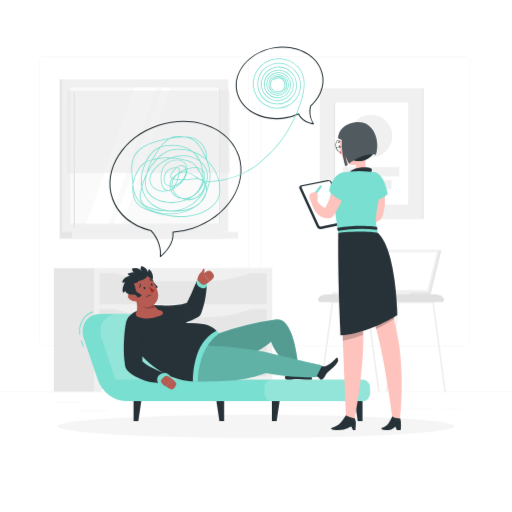
t = 0.00 s
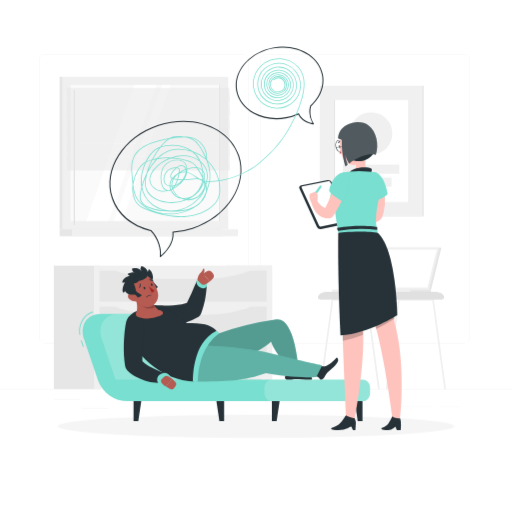
t = 0.19 s
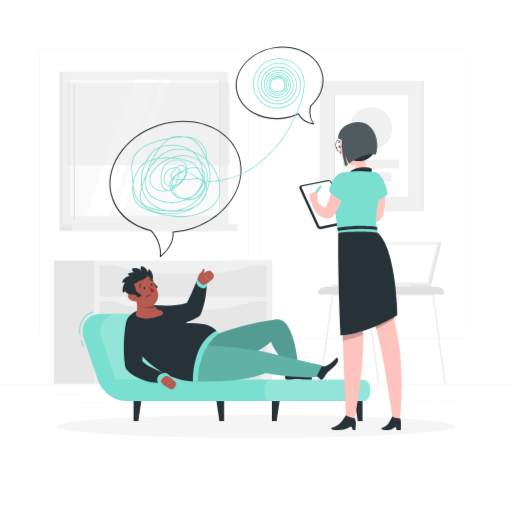
t = 0.56 s
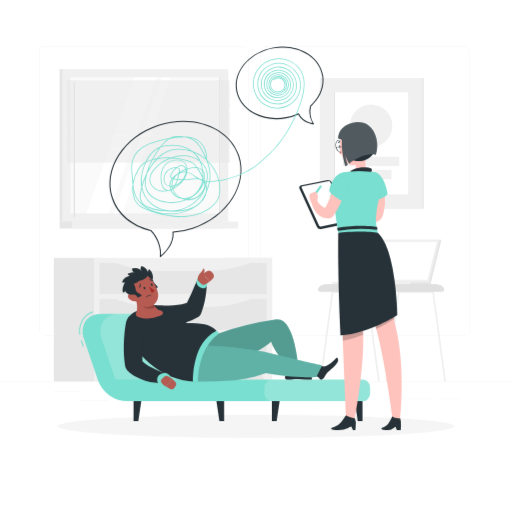
t = 0.75 s
t = 0.94 s: frame unchanged from t = 0.56 s, image omitted
t = 1.31 s: frame unchanged from t = 0.19 s, image omitted

The animated SVG that drew these frames (rendered in a browser with its animation timeline set to each time). Animation: 1 CSS @keyframes rule; one cycle of 1.50 s, repeats indefinitely.

<svg class="animated" id="freepik_stories-psychologist" xmlns="http://www.w3.org/2000/svg" viewBox="0 0 500 500" version="1.1" xmlns:xlink="http://www.w3.org/1999/xlink" xmlns:svgjs="http://svgjs.com/svgjs"><style>svg#freepik_stories-psychologist:not(.animated) .animable {opacity: 0;}svg#freepik_stories-psychologist.animated #freepik--background-complete--inject-6 {animation: 1.5s Infinite  linear floating;animation-delay: 0s;}            @keyframes floating {                0% {                    opacity: 1;                    transform: translateY(0px);                }                50% {                    transform: translateY(-10px);                }                100% {                    opacity: 1;                    transform: translateY(0px);                }            }        </style><g id="freepik--background-complete--inject-6" class="animable animator-active" style="transform-origin: 250px 228.23px;"><rect y="382.4" width="500" height="0.25" style="fill: rgb(235, 235, 235); transform-origin: 250px 382.525px;" id="elan8tdlbc4e" class="animable"></rect><rect x="52.46" y="391.92" width="26" height="0.25" style="fill: rgb(235, 235, 235); transform-origin: 65.46px 392.045px;" id="elq91af0yxsdr" class="animable"></rect><rect x="146.33" y="389.21" width="54.1" height="0.25" style="fill: rgb(235, 235, 235); transform-origin: 173.38px 389.335px;" id="elycj8hc23qki" class="animable"></rect><rect x="79.46" y="401.21" width="26.32" height="0.25" style="fill: rgb(235, 235, 235); transform-origin: 92.62px 401.335px;" id="elchskajz0o6p" class="animable"></rect><rect x="430.67" y="399.53" width="19.23" height="0.25" style="fill: rgb(235, 235, 235); transform-origin: 440.285px 399.655px;" id="elucczmq2e5m" class="animable"></rect><rect x="391.47" y="399.53" width="30.29" height="0.25" style="fill: rgb(235, 235, 235); transform-origin: 406.615px 399.655px;" id="elqhp4vyu2h4" class="animable"></rect><rect x="258.23" y="395.31" width="54.56" height="0.25" style="fill: rgb(235, 235, 235); transform-origin: 285.51px 395.435px;" id="elzfckbrajfz" class="animable"></rect><path d="M237,337.8H43.91a5.71,5.71,0,0,1-5.7-5.71V60.66A5.71,5.71,0,0,1,43.91,55H237a5.71,5.71,0,0,1,5.71,5.71V332.09A5.71,5.71,0,0,1,237,337.8ZM43.91,55.2a5.46,5.46,0,0,0-5.45,5.46V332.09a5.46,5.46,0,0,0,5.45,5.46H237a5.47,5.47,0,0,0,5.46-5.46V60.66A5.47,5.47,0,0,0,237,55.2Z" style="fill: rgb(235, 235, 235); transform-origin: 140.46px 196.4px;" id="elo99zvncxj1" class="animable"></path><path d="M453.31,337.8H260.21a5.72,5.72,0,0,1-5.71-5.71V60.66A5.72,5.72,0,0,1,260.21,55h193.1A5.71,5.71,0,0,1,459,60.66V332.09A5.71,5.71,0,0,1,453.31,337.8ZM260.21,55.2a5.47,5.47,0,0,0-5.46,5.46V332.09a5.47,5.47,0,0,0,5.46,5.46h193.1a5.47,5.47,0,0,0,5.46-5.46V60.66a5.47,5.47,0,0,0-5.46-5.46Z" style="fill: rgb(235, 235, 235); transform-origin: 356.75px 196.4px;" id="elltzn9idml8k" class="animable"></path><rect x="58.22" y="77.44" width="158.98" height="148.9" style="fill: rgb(230, 230, 230); transform-origin: 137.71px 151.89px;" id="el7fpw4w1cfh7" class="animable"></rect><rect x="60.89" y="77.44" width="162.02" height="148.9" style="fill: rgb(240, 240, 240); transform-origin: 141.9px 151.89px;" id="elfaeeacqnk1r" class="animable"></rect><rect x="58.22" y="226.34" width="158.98" height="6.78" style="fill: rgb(230, 230, 230); transform-origin: 137.71px 229.73px;" id="elhrv34wzt5nt" class="animable"></rect><rect x="70.4" y="226.34" width="162.02" height="6.78" style="fill: rgb(240, 240, 240); transform-origin: 151.41px 229.73px;" id="elt5te4ayptah" class="animable"></rect><g id="elg84plbvl4fd"><rect x="75.44" y="78.88" width="132.91" height="146.04" style="fill: rgb(250, 250, 250); transform-origin: 141.895px 151.9px; transform: rotate(90deg);" class="animable"></rect></g><polygon points="84.17 218.35 131.09 85.44 153.23 85.44 106.32 218.35 84.17 218.35" style="fill: rgb(255, 255, 255); transform-origin: 118.7px 151.895px;" id="elnn761cr0r8" class="animable"></polygon><path d="M72.58,222.06a.57.57,0,0,0,.57-.57V90.64a.57.57,0,1,0-1.14,0V221.49A.57.57,0,0,0,72.58,222.06Z" style="fill: rgb(224, 224, 224); transform-origin: 72.58px 156.064px;" id="els9ntcxbkywo" class="animable"></path><polygon points="111.08 218.35 157.99 85.44 166.63 85.44 119.71 218.35 111.08 218.35" style="fill: rgb(255, 255, 255); transform-origin: 138.855px 151.895px;" id="elnct16pgxvw" class="animable"></polygon><g id="eli9sa39cohdn"><rect x="147.95" y="151.39" width="132.91" height="1.02" style="fill: rgb(230, 230, 230); transform-origin: 214.405px 151.9px; transform: rotate(90deg);" class="animable"></rect></g><g id="el1izeltn9zi5"><polygon points="224.8 101.77 65.82 101.77 65.08 88.54 224.06 88.54 224.8 101.77" style="fill: rgb(230, 230, 230); opacity: 0.5; transform-origin: 144.94px 95.155px;" class="animable"></polygon></g><g id="elfhew5zr9ten"><polygon points="224.8 115.19 65.82 115.19 65.08 101.97 224.06 101.97 224.8 115.19" style="fill: rgb(230, 230, 230); opacity: 0.5; transform-origin: 144.94px 108.58px;" class="animable"></polygon></g><g id="ela7iffqow3cb"><polygon points="224.8 128.61 65.82 128.61 65.08 115.39 224.06 115.39 224.8 128.61" style="fill: rgb(230, 230, 230); opacity: 0.5; transform-origin: 144.94px 122px;" class="animable"></polygon></g><g id="elqy2doxvz1c"><polygon points="224.8 142.03 65.82 142.03 65.08 128.81 224.06 128.81 224.8 142.03" style="fill: rgb(230, 230, 230); opacity: 0.5; transform-origin: 144.94px 135.42px;" class="animable"></polygon></g><g id="el5zqgpw6yp82"><polygon points="224.8 155.46 65.82 155.46 65.08 142.24 224.06 142.24 224.8 155.46" style="fill: rgb(230, 230, 230); opacity: 0.5; transform-origin: 144.94px 148.85px;" class="animable"></polygon></g><g id="elt12j2w3lvw"><polygon points="224.8 168.88 65.82 168.88 65.08 155.66 224.06 155.66 224.8 168.88" style="fill: rgb(230, 230, 230); opacity: 0.5; transform-origin: 144.94px 162.27px;" class="animable"></polygon></g><rect x="220.47" y="261.83" width="45.28" height="120.57" style="fill: rgb(230, 230, 230); transform-origin: 243.11px 322.115px;" id="ele7g1anfgkgs" class="animable"></rect><polygon points="258.88 382.4 265.75 382.4 265.75 365.98 251.69 365.98 258.88 382.4" style="fill: rgb(240, 240, 240); transform-origin: 258.72px 374.19px;" id="eldh8mh9l1ke" class="animable"></polygon><rect x="52.58" y="261.83" width="45.28" height="120.57" style="fill: rgb(230, 230, 230); transform-origin: 75.22px 322.115px;" id="elsh7mywi37u" class="animable"></rect><rect x="91.87" y="261.83" width="173.88" height="110.49" style="fill: rgb(240, 240, 240); transform-origin: 178.81px 317.075px;" id="elzyax7bu2xo" class="animable"></rect><rect x="97.2" y="266.73" width="163.23" height="30.3" style="fill: rgb(230, 230, 230); transform-origin: 178.815px 281.88px;" id="elglodhs93brs" class="animable"></rect><path d="M200.41,274.66H157.22c-18.76,0-36.69-3.74-49.59-10.34H250C237.1,270.92,219.17,274.66,200.41,274.66Z" style="fill: rgb(240, 240, 240); transform-origin: 178.815px 269.49px;" id="elkxt738fr5vp" class="animable"></path><polygon points="98.74 382.4 91.87 382.4 91.87 365.98 105.93 365.98 98.74 382.4" style="fill: rgb(240, 240, 240); transform-origin: 98.9px 374.19px;" id="el6ojyl369e0q" class="animable"></polygon><rect x="97.2" y="301.92" width="163.23" height="30.3" style="fill: rgb(230, 230, 230); transform-origin: 178.815px 317.07px;" id="eluocgbvfg4r" class="animable"></rect><path d="M200.41,309.86H157.22c-18.76,0-36.69-3.74-49.59-10.34H250C237.1,306.12,219.17,309.86,200.41,309.86Z" style="fill: rgb(240, 240, 240); transform-origin: 178.815px 304.69px;" id="elxo39ro2wak7" class="animable"></path><rect x="97.2" y="337.12" width="163.23" height="30.3" style="fill: rgb(230, 230, 230); transform-origin: 178.815px 352.27px;" id="elz8dedlv10a" class="animable"></rect><path d="M200.41,345.06H157.22c-18.76,0-36.69-3.74-49.59-10.34H250C237.1,341.32,219.17,345.06,200.41,345.06Z" style="fill: rgb(240, 240, 240); transform-origin: 178.815px 339.89px;" id="elu4qj568pzt" class="animable"></path><g id="el72njgig6aik"><rect x="318.49" y="86.2" width="95.3" height="127.47" style="fill: rgb(230, 230, 230); transform-origin: 366.14px 149.935px; transform: rotate(180deg);" class="animable"></rect></g><g id="el6v07tl98g3u"><rect x="312.29" y="86.2" width="100.17" height="127.47" style="fill: rgb(240, 240, 240); transform-origin: 362.375px 149.935px; transform: rotate(180deg);" class="animable"></rect></g><g id="el1dcqr14oii"><rect x="312.51" y="113.72" width="99.74" height="72.44" style="fill: rgb(255, 255, 255); transform-origin: 362.38px 149.94px; transform: rotate(90deg);" class="animable"></rect></g><g id="elkcrbmkwtmx"><rect x="334.86" y="163.18" width="55.04" height="8.83" style="fill: rgb(240, 240, 240); transform-origin: 362.38px 167.595px; transform: rotate(180deg);" class="animable"></rect></g><g id="elcah9cgf4cn"><rect x="342.4" y="175.89" width="39.96" height="8.83" style="fill: rgb(240, 240, 240); transform-origin: 362.38px 180.305px; transform: rotate(180deg);" class="animable"></rect></g><circle cx="362.38" cy="132.79" r="20.74" style="fill: rgb(240, 240, 240); transform-origin: 362.38px 132.79px;" id="elklo7e1r53u" class="animable"></circle><g id="elx4pq9emanoa"><rect x="276.83" y="149.4" width="99.74" height="1.09" style="fill: rgb(230, 230, 230); transform-origin: 326.7px 149.945px; transform: rotate(90deg);" class="animable"></rect></g><path d="M359,294.9a.88.88,0,0,0-.87-.7H324.75a.87.87,0,0,0-.86.7L312,382.4h1.8L325.47,296h32l11.64,86.44h1.8Z" style="fill: rgb(240, 240, 240); transform-origin: 341.455px 338.32px;" id="el0yc9p321epsl" class="animable"></path><path d="M423.75,294.9a.88.88,0,0,0-.87-.7H389.46a.87.87,0,0,0-.86.7l-11.86,87.5h1.8L390.18,296h32L433.8,382.4h1.8Z" style="fill: rgb(240, 240, 240); transform-origin: 406.17px 338.3px;" id="elis6fgyt7uq8" class="animable"></path><path d="M424.7,287.52H319.58c-5,0-9.09,2.42-9.09,5.4v.19c0,1.08,1.48,2,3.31,2H430.48c1.83,0,3.31-.88,3.31-2v-.19C433.79,289.94,429.72,287.52,424.7,287.52Z" style="fill: rgb(224, 224, 224); transform-origin: 372.14px 291.315px;" id="elwi0uqgunhab" class="animable"></path><polygon points="431.13 244.21 361.63 244.21 351.56 285.25 421.06 285.25 431.13 244.21" style="fill: rgb(230, 230, 230); transform-origin: 391.345px 264.73px;" id="eljlp249vwmc" class="animable"></polygon><polygon points="421.06 285.25 420.78 287.52 351.27 287.52 351.55 285.25 421.06 285.25" style="fill: rgb(230, 230, 230); transform-origin: 386.165px 286.385px;" id="elobrjoiwajd9" class="animable"></polygon><polygon points="429 244.21 359.49 244.21 349.42 285.25 418.92 285.25 429 244.21" style="fill: rgb(240, 240, 240); transform-origin: 389.21px 264.73px;" id="elvlum6mjfnd9" class="animable"></polygon><polygon points="417.45 283.37 426.61 246.08 360.96 246.08 351.81 283.37 417.45 283.37" style="fill: rgb(255, 255, 255); transform-origin: 389.21px 264.725px;" id="eld9t01b3hmpf" class="animable"></polygon><polygon points="400.81 285.25 400.53 287.52 323.99 287.52 324.27 285.25 400.81 285.25" style="fill: rgb(240, 240, 240); transform-origin: 362.4px 286.385px;" id="elcbp7y9il4k4" class="animable"></polygon></g><g id="freepik--Shadow--inject-6" class="animable" style="transform-origin: 250px 416.24px;"><ellipse id="freepik--path--inject-6" cx="250" cy="416.24" rx="193.89" ry="11.32" style="fill: rgb(245, 245, 245); transform-origin: 250px 416.24px;" class="animable"></ellipse></g><g id="freepik--character-1--inject-6" class="animable" style="transform-origin: 219.259px 335.56px;"><g id="elgf46urmtcv4"><rect x="79.81" y="332.16" width="1" height="6.54" style="fill: rgb(121, 223, 208); transform-origin: 80.31px 335.43px; transform: rotate(-18.68deg);" class="animable"></rect></g><path d="M77.49,327.08a21.88,21.88,0,0,1,3.44-15.93,19.43,19.43,0,0,1,9.59-7l.32.94a18.23,18.23,0,0,0-9.09,6.66,20.83,20.83,0,0,0-3.27,15.21Z" style="fill: rgb(121, 223, 208); transform-origin: 84.0093px 315.615px;" id="eldpj0ng86ezq" class="animable"></path><path d="M354,370.65H198.55l-13.29-39.28c-4.67-13.83-19.67-25-33.5-25H98.67c-13.82,0-21.24,11.21-16.57,25l13.31,39.34a31,31,0,0,0,29.38,21.09H354a7.34,7.34,0,0,0,7.34-7.34V378A7.34,7.34,0,0,0,354,370.65Z" style="fill: rgb(121, 223, 208); transform-origin: 221.021px 349.085px;" id="elsgxm5dwhjrr" class="animable"></path><g id="ela5xp2ra5rsf"><path d="M185.26,331.37c-4.67-13.83-19.67-25-33.5-25H116c-13.83,0-21.24,11.21-16.57,25l13.3,39.34,85.81-.06Z" style="fill: rgb(255, 255, 255); opacity: 0.2; transform-origin: 148.286px 338.54px;" class="animable"></path></g><g id="el3pxdompy5zo"><rect x="258.15" y="370.65" width="103.16" height="21.15" rx="7.34" style="fill: rgb(255, 255, 255); opacity: 0.2; transform-origin: 309.73px 381.225px; transform: rotate(180deg);" class="animable"></rect></g><polygon points="270.13 411.22 265.49 411.22 265.49 391.8 273.04 391.8 270.13 411.22" style="fill: rgb(38, 50, 56); transform-origin: 269.265px 401.51px;" id="el788d2c90pdg" class="animable"></polygon><polygon points="349.34 411.22 353.98 411.22 353.98 391.8 346.42 391.8 349.34 411.22" style="fill: rgb(38, 50, 56); transform-origin: 350.2px 401.51px;" id="eln3e6kyv4cba" class="animable"></polygon><polygon points="135.03 411.22 130.39 411.22 130.39 391.8 137.94 391.8 135.03 411.22" style="fill: rgb(38, 50, 56); transform-origin: 134.165px 401.51px;" id="elcx1n4op5ji" class="animable"></polygon><polygon points="214.23 411.22 218.87 411.22 218.87 391.8 211.32 391.8 214.23 411.22" style="fill: rgb(38, 50, 56); transform-origin: 215.095px 401.51px;" id="elemrmpjsurno" class="animable"></polygon><path d="M148.32,271.94c.82,3.27,4.47,6.56,5.54,7.88s-4.26,2.83-4.26,2.83l-5.35-5.79Z" style="fill: rgb(38, 50, 56); transform-origin: 149.126px 277.295px;" id="elmq1lo8eq7ct" class="animable"></path><path d="M151.88,298l2,.12,2.18.1c1.47,0,2.94.11,4.41.12,2.94,0,5.86,0,8.7-.19,1.42-.09,2.83-.21,4.2-.38s2.73-.34,4-.6a31.63,31.63,0,0,0,6.92-2.06l-3.5,3.78c1.05-1.91,2.13-3.91,3.13-6s2-4.27,3-6.48,1.92-4.45,2.89-6.71,1.92-4.58,2.91-6.76l.09-.2a4.78,4.78,0,0,1,9.13,1.91c0,2.75-.12,5.31-.34,7.95s-.6,5.22-1,7.83-1,5.23-1.71,7.85a72.17,72.17,0,0,1-2.59,7.91,7,7,0,0,1-2.82,3.37l-.68.41a42.84,42.84,0,0,1-11,4.74,66.27,66.27,0,0,1-10.79,2.11,89.42,89.42,0,0,1-10.54.61c-1.74,0-3.48,0-5.22-.14-.87,0-1.75-.1-2.62-.18l-1.33-.13-1.45-.17A9.45,9.45,0,0,1,151.36,298Z" style="fill: rgb(38, 50, 56); transform-origin: 171.811px 293.685px;" id="elsw6uogq5skh" class="animable"></path><path d="M198.55,270.11c-5.13-1.15-6.11,1.95-6.61,4.39s1.29,5.85,5.35,6.79,4.74-1.86,4.93-3.33S204.48,271.44,198.55,270.11Z" style="fill: rgb(121, 223, 208); transform-origin: 197.29px 275.671px;" id="elc2gkb2eifcb" class="animable"></path><path d="M201,277.36l3.76-2.34-6.58-7.88s-6.29,3.31-4.91,6.85l2.88,2.84A3.94,3.94,0,0,0,201,277.36Z" style="fill: rgb(181, 91, 82); transform-origin: 198.916px 272.55px;" id="elz4zmjpeycrm" class="animable"></path><path d="M193.25,273.82c-1.16-6,4.33-7.72,4.82-10.76a.74.74,0,0,1,1.46-.12,4.73,4.73,0,0,1-.42,3.49c-.72.84,3.07,5.35-.33,7.36A16.69,16.69,0,0,0,193.25,273.82Z" style="fill: rgb(181, 91, 82); transform-origin: 196.654px 268.092px;" id="elsiui1vlj06n" class="animable"></path><path d="M208,267.2l-1.05-1.38a3.8,3.8,0,0,0-5-.95l-3.76,2.27,6.58,7.88,2.86-2.83A3.8,3.8,0,0,0,208,267.2Z" style="fill: rgb(181, 91, 82); transform-origin: 203.476px 269.669px;" id="elimfu572zmha" class="animable"></path><path d="M311.46,369c-1.2-2-3.61-1.48-6.34-2,0,0,4.53-11.7,7-10.26,5.06,3,11-1.36,16.33-7.39.74-.84,2.64,1.76,1.34,4-3.25,5.64-7.92,8-10.35,10.79-2.08,2.37-2.09,4.22-4.07,5.81C313.72,371.25,312.65,371,311.46,369Z" style="fill: rgb(38, 50, 56); transform-origin: 317.677px 359.971px;" id="el9imrugfs9tg" class="animable"></path><path d="M278.46,367.29c.59-2.26,1.18-5.43-.34-7.76,0,0,11.5-5,12.22-2.25,1.46,5.67,2.84,8.29,12.57,10,1.1.2,3.12,3.44.52,3.44-7.52,0-12.22-.81-15.89-.59-3.15.18-4.46.84-7,.55C278.47,370.48,277.86,369.57,278.46,367.29Z" style="fill: rgb(38, 50, 56); transform-origin: 291.41px 363.603px;" id="eldt4vlubedxv" class="animable"></path><path d="M155.56,300.25c-8.88-.73-20.43,1.23-27.13,6.35a13.65,13.65,0,0,0-5.18,14.1c5.34,21.86,33.2,51.86,67.33,51.86l22.89-42.7s2.53-15.95-31-14.26C172.87,305.73,164.38,301,155.56,300.25Z" style="fill: rgb(38, 50, 56); transform-origin: 168.201px 336.331px;" id="el15l90y1njn6" class="animable"></path><path d="M210.24,326.71a296,296,0,0,1,59.59-14.79c18.26-2.5,21.58,48,21.58,48l-13.29,2.18c-2.45-14.06-10.1-17.87-13.49-28.49-14.26,13.28-45.83,24.75-69.48,15.12,3.62-9.43,4.95-10.92,8.6-16.56C206.84,327.44,210.24,326.71,210.24,326.71Z" style="fill: rgb(121, 223, 208); transform-origin: 243.28px 336.965px;" id="elcmhqsa506f7" class="animable"></path><g id="elnluu92johvo"><path d="M210.24,326.71a296,296,0,0,1,59.59-14.79c18.26-2.5,21.58,48,21.58,48l-13.29,2.18c-2.45-14.06-10.1-17.87-13.49-28.49-14.26,13.28-45.83,24.75-69.48,15.12,3.62-9.43,4.95-10.92,8.6-16.56C206.84,327.44,210.24,326.71,210.24,326.71Z" style="opacity: 0.3; transform-origin: 243.28px 336.965px;" class="animable"></path></g><path d="M200.35,337.5s36.77.54,69.17,8.69c15.53,3.9,45,10.52,45,10.52l-5.71,11.52s-18.76,1.39-49.21-3.93c-20.54,7.56-38.88,8.26-69,8.26C190.39,353.63,200.35,337.5,200.35,337.5Z" style="fill: rgb(121, 223, 208); transform-origin: 252.558px 355.03px;" id="elny0opbxsee" class="animable"></path><g id="elxv89s3qokyj"><path d="M200.35,337.5s36.77.54,69.17,8.69c15.53,3.9,45,10.52,45,10.52l-5.71,11.52s-18.76,1.39-49.21-3.93c-20.54,7.56-38.88,8.26-69,8.26C190.39,353.63,200.35,337.5,200.35,337.5Z" style="opacity: 0.2; transform-origin: 252.558px 355.03px;" class="animable"></path></g><path d="M141.4,319.59l-.94,8.93c-.32,3-.57,6-.83,9-.11,1.49-.23,3-.3,4.47s-.17,3-.24,4.43c-.08,2.92-.13,5.8,0,8.54L137,350.3a24.49,24.49,0,0,0,4.37,4.4c.89.67,1.83,1.36,2.82,2s2.06,1.26,3.15,1.86a68.07,68.07,0,0,0,6.93,3.26c1.21.49,2.43,1,3.68,1.42.62.23,1.24.46,1.87.66l1.77.62.53.19a4.71,4.71,0,0,1-1.32,9.15c-.93.05-1.63.09-2.44.1s-1.55,0-2.32,0c-1.55-.06-3.09-.16-4.64-.33a57.62,57.62,0,0,1-9.28-1.82,47.14,47.14,0,0,1-9.21-3.72,43.58,43.58,0,0,1-4.47-2.8,35.47,35.47,0,0,1-4.19-3.63,6.89,6.89,0,0,1-2-3.84l-.14-.85A93.8,93.8,0,0,1,121,346.63c-.18-3.38-.2-6.72-.13-10s.28-6.59.55-9.86c.15-1.63.3-3.26.51-4.89s.42-3.21.7-5a9.46,9.46,0,0,1,18.75,2.49Z" style="fill: rgb(38, 50, 56); transform-origin: 143.054px 341.427px;" id="elmlc82rtzse" class="animable"></path><path d="M165.16,373.52c4.06-3.14,1.34-6.55-.66-8.06a7.23,7.23,0,0,0-9.46,1.08c-2.37,2.41-1.67,6.87-.37,7.59S159.73,377.71,165.16,373.52Z" style="fill: rgb(121, 223, 208); transform-origin: 160.369px 369.964px;" id="elfmaldcvyp3t" class="animable"></path><path d="M164.77,367.74l3.44,2.17-6.28,7.43s-6-3.18-4.62-6.52l2.64-2.57A3.9,3.9,0,0,1,164.77,367.74Z" style="fill: rgb(181, 91, 82); transform-origin: 162.657px 372.237px;" id="el2lef3kxxfyl" class="animable"></path><path d="M171.2,377.34l-1,1.3a3.59,3.59,0,0,1-4.73.87l-3.54-2.17,6.28-7.43,2.69,2.7A3.59,3.59,0,0,1,171.2,377.34Z" style="fill: rgb(181, 91, 82); transform-origin: 166.939px 374.977px;" id="el8sgou4ljv4" class="animable"></path><path d="M130,285.12c2.41,5.21,5.58,14.45,3,20.1a3.27,3.27,0,0,0,1.5,4.27c2.57,1.28,7.23,2.33,15.28.81,9.85-1.86,10.16-4.31,8.88-5.95a5.71,5.71,0,0,0-4.09-1.85c-3.24-2.57-6.8-8.05-5.21-11.95Z" style="fill: rgb(181, 91, 82); transform-origin: 144.599px 298.086px;" id="eli55uok3acwn" class="animable"></path><g id="elbaq33wc04rj"><path d="M149.28,290.71l-10.91,6c-.51.83,2,4.2,6.3,4.69a12.76,12.76,0,0,0,7.32-1.48C149.82,297.18,148.22,293.56,149.28,290.71Z" style="opacity: 0.2; transform-origin: 145.147px 296.085px;" class="animable"></path></g><path d="M149.38,270.47c-.33-5.66-4.06-7.72-4.06-7.72a7.81,7.81,0,0,0-.93,5.91l-8.55,6.85C139.53,278.76,149.71,276.13,149.38,270.47Z" style="fill: rgb(38, 50, 56); transform-origin: 142.614px 269.837px;" id="el9z3pmo5zrow" class="animable"></path><path d="M127.59,285c4.1,7.5,6.12,12.09,11.87,14.22,8.66,3.2,16.53-4.8,14.75-13.37-1.6-7.71-8-18.67-17-18.19A11.64,11.64,0,0,0,127.59,285Z" style="fill: rgb(181, 91, 82); transform-origin: 140.278px 283.793px;" id="elfo1udus6khr" class="animable"></path><path d="M140.31,281.64c.29.63.87,1,1.28.79s.5-.86.21-1.49-.87-1-1.28-.78S140,281,140.31,281.64Z" style="fill: rgb(38, 50, 56); transform-origin: 141.051px 281.293px;" id="el366qcy3jbri" class="animable"></path><path d="M147.41,278.31c.29.63.87,1,1.28.79s.5-.86.21-1.49-.87-1-1.28-.79S147.11,277.68,147.41,278.31Z" style="fill: rgb(38, 50, 56); transform-origin: 148.153px 277.96px;" id="el7i7d0x33ds" class="animable"></path><path d="M145.3,279.68a24.9,24.9,0,0,0,5.52,4c-.62,1.56-2.73,2-2.73,2Z" style="fill: rgb(160, 39, 36); transform-origin: 148.06px 282.68px;" id="elz2qocsgm8c9" class="animable"></path><path d="M143.94,289a6.53,6.53,0,0,0-1.18,1,.21.21,0,0,0,.3.28,5.49,5.49,0,0,1,4.64-1.79.2.2,0,0,0,.23-.16.21.21,0,0,0-.16-.24A5.6,5.6,0,0,0,143.94,289Z" style="fill: rgb(38, 50, 56); transform-origin: 145.332px 289.181px;" id="elo6r09wzzx5h" class="animable"></path><path d="M136.53,277a.39.39,0,0,0-.13.42,3.25,3.25,0,0,1-.46,2.91.42.42,0,0,0,.05.58.41.41,0,0,0,.57-.05,4,4,0,0,0,.62-3.67.4.4,0,0,0-.5-.27A.28.28,0,0,0,136.53,277Z" style="fill: rgb(38, 50, 56); transform-origin: 136.613px 278.953px;" id="el2d300tzx30q" class="animable"></path><path d="M146.08,272.37a.37.37,0,0,0-.24.12.41.41,0,0,0,0,.58,4,4,0,0,0,3.56,1.09.4.4,0,0,0,.3-.49.41.41,0,0,0-.49-.3,3.22,3.22,0,0,1-2.81-.9A.4.4,0,0,0,146.08,272.37Z" style="fill: rgb(38, 50, 56); transform-origin: 147.716px 273.298px;" id="el7bxji4h60j3" class="animable"></path><path d="M132.53,282.93c.85,3.26,4.51,3.8,5.59,5.11s-4.23,2.87-4.23,2.87l-3.39-2.75Z" style="fill: rgb(38, 50, 56); transform-origin: 134.382px 286.92px;" id="elcvqr5zcdk7u" class="animable"></path><path d="M126.55,292.42a8.47,8.47,0,0,0,5.86,1.85c2.75-.24,3-2.9,1.27-5-1.54-1.87-4.83-4-7.13-2.73S124.5,290.76,126.55,292.42Z" style="fill: rgb(181, 91, 82); transform-origin: 129.846px 290.222px;" id="ell91pop4i4w" class="animable"></path><path d="M131.81,287.59c2.1-2.4-.24-9.28-1.29-10.72,1.22-1,5.94-6.24,3.35-9.44s-9.24,0-9.24,0a3.15,3.15,0,0,0,2.15,1.75c-2.93.88-7,3-7.49,6.75,2.76,0,2.85-.44,2.85-.44s-3.86,6.59-2,10.13a1.79,1.79,0,0,0,1.8-1.85S123.29,288.81,131.81,287.59Z" style="fill: rgb(38, 50, 56); transform-origin: 126.962px 276.894px;" id="elju18rxfevyg" class="animable"></path><path d="M137.9,264.46c-3.81-4.21-9-2.11-9-2.11a4.38,4.38,0,0,0,2.58,4.16l-1,10.36C135.42,277.09,141.71,268.66,137.9,264.46Z" style="fill: rgb(38, 50, 56); transform-origin: 133.984px 269.35px;" id="elzk6v2klhk7e" class="animable"></path><path d="M144.56,266.37c-1.06-5.57-6.57-6.47-6.57-6.47a4.37,4.37,0,0,0,0,4.89l-6.25,8.32C135.85,275.86,145.62,271.94,144.56,266.37Z" style="fill: rgb(38, 50, 56); transform-origin: 138.19px 266.955px;" id="eltdfjsy518wj" class="animable"></path><path d="M193.33,372.56c-2,1-4.91,0-4.91,0s-1.56-37.77,22.9-49.55c1.53,0,2.53,2.39,2.53,2.39a47.46,47.46,0,0,0-16,21.71C192.67,361.56,193.33,372.56,193.33,372.56Z" style="fill: rgb(121, 223, 208); transform-origin: 201.125px 348.007px;" id="elhm0r12kdyz9" class="animable"></path></g><g id="freepik--character-2--inject-6" class="animable" style="transform-origin: 342.217px 269.658px;"><path d="M357.83,148.65c-1.11,5.67-2.22,16.07,1.75,19.85a42.1,42.1,0,0,0-19.46,10.75c-4-7.4,1.83-10.75,1.83-10.75,6.32-1.51,6.16-6.2,5.06-10.61Z" style="fill: rgb(255, 195, 189); transform-origin: 349.149px 163.95px;" id="elthnmclqum8n" class="animable"></path><path d="M341.89,173.62c1.3-5.25-2.6-6.06,3.84-8.56,5-2,14.62-2.06,16.9-.35,1.27,1-.4,4.18-.4,4.18Z" style="fill: rgb(38, 50, 56); transform-origin: 352.495px 168.555px;" id="ellm9d8vmfuud" class="animable"></path><path d="M371.63,173.4c.21.5.32.78.47,1.15l.4,1c.26.69.47,1.38.69,2.06.43,1.38.81,2.76,1.15,4.14a59,59,0,0,1,1.42,8.47,51.06,51.06,0,0,1-1.21,17.41c-.19.71-.37,1.43-.61,2.14l-.16.53-.09.27-.14.42a8.48,8.48,0,0,1-1.13,2.16,10.07,10.07,0,0,1-2.81,2.62,14.87,14.87,0,0,1-2.62,1.31,31.31,31.31,0,0,1-9,1.75,73.85,73.85,0,0,1-16.4-.93,2.93,2.93,0,0,1,.15-5.8h.11a145.41,145.41,0,0,0,14.9-2.23,34.61,34.61,0,0,0,3.38-.9,15.66,15.66,0,0,0,2.8-1.12c.74-.37,1.17-.93.82-.64a1.48,1.48,0,0,0-.25.42l0,.06,0-.11.05-.2.09-.42c.14-.54.23-1.1.34-1.66a45.73,45.73,0,0,0,.15-13.78,64.05,64.05,0,0,0-1.3-7c-.28-1.15-.6-2.3-.94-3.42l-.54-1.66-.28-.8-.24-.67-.11-.29a5.87,5.87,0,0,1,10.9-4.35Z" style="fill: rgb(255, 195, 189); transform-origin: 357.587px 194.359px;" id="elfkjvlsf18nn" class="animable"></path><path d="M343.25,218l-8.86-1,3.2-7.8a51.32,51.32,0,0,1,7.6,4.22Z" style="fill: rgb(255, 195, 189); transform-origin: 339.79px 213.6px;" id="elxypzw50stcn" class="animable"></path><path d="M331,212.86l1.94-3.21a1.92,1.92,0,0,1,2-.9l2.7.49-3.2,7.8-2.71-1.53A1.92,1.92,0,0,1,331,212.86Z" style="fill: rgb(255, 195, 189); transform-origin: 334.189px 212.879px;" id="elc3d9qytpuee" class="animable"></path><path d="M368.9,169.4c4.38,3,7.52,8.91,9.62,19.82-2,3.92-15.88,8.13-15.88,8.13S353.61,161,368.9,169.4Z" style="fill: rgb(121, 223, 208); transform-origin: 369.256px 182.745px;" id="eldj72av8w85" class="animable"></path><path d="M339.23,218.38l-25.82,5.21a3.79,3.79,0,0,1-4-2.08l-17-37.26a2.17,2.17,0,0,1,1.57-3.19l25.82-5.21a3.79,3.79,0,0,1,4,2.08l17,37.26A2.17,2.17,0,0,1,339.23,218.38Z" style="fill: rgb(38, 50, 56); transform-origin: 316.605px 199.72px;" id="el579yczolvnd" class="animable"></path><path d="M313,221.17a1.4,1.4,0,0,1-1.47-.77l-17-37.26a.79.79,0,0,1,.57-1.17l25.82-5.21a1.39,1.39,0,0,1,1.46.76l17,37.26a.8.8,0,0,1-.57,1.18Z" style="fill: rgb(255, 255, 255); transform-origin: 316.955px 198.965px;" id="elegy7iipmbe" class="animable"></path><path d="M306.72,192.05a1.08,1.08,0,0,1-.87-1.69l6.35-9a1.07,1.07,0,0,1,1.74,1.24l-6.34,9A1.09,1.09,0,0,1,306.72,192.05Z" style="fill: rgb(121, 223, 208); transform-origin: 309.883px 186.504px;" id="elzf58gm69ei8" class="animable"></path><path d="M324.75,181.87c.16,3.82-5.86,12.65,1.58,17.77.87,7.71,2,15.3,4,28h38.83c-4.14-14-1.25-23.41,3.89-48a9.82,9.82,0,0,0-8.62-11.77c-1.55-.16-3.19-.29-4.87-.37a124.84,124.84,0,0,0-17.63,0c-1.91.18-3.88.42-5.76.68A13.32,13.32,0,0,0,324.75,181.87Z" style="fill: rgb(121, 223, 208); transform-origin: 347.929px 197.414px;" id="el0hus0tpn2gsv" class="animable"></path><path d="M329.3,222.4a4.49,4.49,0,0,0,.7,3,132.19,132.19,0,0,1,38.35-1,4.61,4.61,0,0,0-.19-2.8S351.74,218.84,329.3,222.4Z" style="fill: rgb(38, 50, 56); transform-origin: 348.876px 222.99px;" id="el2rmi0bjsriy" class="animable"></path><path d="M309.43,199.45l1-8.18-8.08,2.43a52.68,52.68,0,0,0,3.47,8Z" style="fill: rgb(255, 195, 189); transform-origin: 306.39px 196.485px;" id="elmuagi61vrn" class="animable"></path><path d="M306.61,187.48l-3.39,1.61a1.9,1.9,0,0,0-1.08,1.87l.21,2.74,8.08-2.43-1.26-2.85A1.91,1.91,0,0,0,306.61,187.48Z" style="fill: rgb(255, 195, 189); transform-origin: 306.282px 190.498px;" id="elxrxzfj325m" class="animable"></path><path d="M339.29,179.82c-.39,1.51-.76,2.8-1.19,4.16s-.87,2.67-1.33,4c-.95,2.63-2,5.24-3.12,7.81s-2.37,5.12-3.71,7.62-2.83,4.94-4.41,7.34l-.2.31a4.85,4.85,0,0,1-3.58,2.16,14.77,14.77,0,0,1-6.83-1,15.48,15.48,0,0,1-5.26-3.64,19.92,19.92,0,0,1-3.23-4.64,24,24,0,0,1-1.06-2.46,22.6,22.6,0,0,1-.75-2.64,2.91,2.91,0,0,1,5-2.56l.39.45c.35.4.82,1,1.25,1.49s.89,1,1.35,1.45a15,15,0,0,0,2.81,2.23,6.75,6.75,0,0,0,2.61,1,5.6,5.6,0,0,0,2.23-.17l-3.78,2.46c1.2-2.21,2.34-4.46,3.4-6.79s2.07-4.68,3-7.08,1.84-4.82,2.68-7.26l1.22-3.67c.39-1.2.8-2.49,1.13-3.58l0-.13a5.87,5.87,0,0,1,11.31,3.15Z" style="fill: rgb(255, 195, 189); transform-origin: 321.996px 192.833px;" id="el4ble3h85x91" class="animable"></path><path d="M332.92,169c-4.82,2.24-9.59,6.68-11.53,17.18,1.28,4.19,14.36,11.16,14.36,11.16S349.39,163.34,332.92,169Z" style="fill: rgb(121, 223, 208); transform-origin: 331.222px 182.852px;" id="elob5ea74dh6" class="animable"></path><path d="M333.15,143.42c.15.75-.13,1.45-.62,1.54s-1-.43-1.17-1.19.13-1.45.62-1.55S333,142.66,333.15,143.42Z" style="fill: rgb(38, 50, 56); transform-origin: 332.251px 143.589px;" id="elwtriw1ehtzj" class="animable"></path><path d="M332.21,142.22l-1.92-.16S331.5,143.29,332.21,142.22Z" style="fill: rgb(38, 50, 56); transform-origin: 331.25px 142.359px;" id="elql20r0l8za" class="animable"></path><path d="M333,144.26a20.47,20.47,0,0,1-1.73,5.36,3.32,3.32,0,0,0,2.79,0Z" style="fill: rgb(237, 132, 126); transform-origin: 332.665px 147.094px;" id="elln9iu0ggry" class="animable"></path><path d="M332.81,149a4,4,0,0,1-2.59-1.14A8.36,8.36,0,0,1,327.9,144c-.95-3.36.06-6.6,2.24-7.21a3.57,3.57,0,0,1,3.34,1,8.4,8.4,0,0,1,2.33,3.95c.94,3.36-.06,6.59-2.24,7.2A2.79,2.79,0,0,1,332.81,149Zm-1.92-11.89a2.57,2.57,0,0,0-.62.08c-1.91.54-2.76,3.5-1.89,6.59a7.81,7.81,0,0,0,2.18,3.71,3.07,3.07,0,0,0,2.87.92c1.92-.54,2.77-3.49,1.9-6.59h0a8,8,0,0,0-2.18-3.71A3.47,3.47,0,0,0,330.89,137.14Z" style="fill: rgb(38, 50, 56); transform-origin: 331.853px 142.855px;" id="el1a1cbvlelhy" class="animable"></path><path d="M330.59,139.63a.39.39,0,0,1-.32-.12.46.46,0,0,1,0-.64,4.52,4.52,0,0,1,3.86-1.48.46.46,0,0,1,.37.53.44.44,0,0,1-.52.36,3.61,3.61,0,0,0-3,1.21A.45.45,0,0,1,330.59,139.63Z" style="fill: rgb(38, 50, 56); transform-origin: 332.324px 138.499px;" id="el7n9hovenbnc" class="animable"></path><path d="M357.66,136c1.28,9.4,2,13.35-1.63,19-5.49,8.54-17.1,8-21.12-.83-3.62-8-5.11-22,3.07-27.46S356.37,126.57,357.66,136Z" style="fill: rgb(255, 195, 189); transform-origin: 345.351px 142.811px;" id="el4o2kwd11px9" class="animable"></path><path d="M343.74,156.11c5.87,2.83,17.49,1.06,21.3-7.46s-.13-20.52-9-23.16c-8.73-2.58-16.52-.1-17.65,8.85S338.7,153.68,343.74,156.11Z" style="fill: rgb(38, 50, 56); transform-origin: 352.259px 140.942px;" id="el8pu3ryhp46x" class="animable"></path><path d="M328.14,144.13a.25.25,0,0,1-.25-.23.25.25,0,0,1,.22-.27c.12,0,12-1.17,18.12-.55a.25.25,0,0,1,.22.28.24.24,0,0,1-.27.22c-6.07-.61-17.9.53-18,.55Z" style="fill: rgb(38, 50, 56); transform-origin: 337.171px 143.514px;" id="el8l87ta4opfo" class="animable"></path><path d="M330.35,227.59s-.07,50.87,3.79,83.17c.61,30.33,4.07,101.15,4.07,101.15h7.65s11.88-60.36,8.14-96.27c15.58-51.3,5.34-88,5.34-88Z" style="fill: rgb(255, 195, 189); transform-origin: 346.496px 319.75px;" id="el7nb9jf4g7ld" class="animable"></path><path d="M337.91,405.65c-2.23,2.27-4.49,9.07-11.94,11.33-4.83,1.46-2.9,3,4.39,3,8.43,0,10.76-3.67,13.61-3.67s4.49-1.84,2.53-7.89C340.15,407.64,337.91,405.65,337.91,405.65Z" style="fill: rgb(38, 50, 56); transform-origin: 335.335px 412.815px;" id="el3oi8avapgac" class="animable"></path><path d="M347.13,411.1a39.18,39.18,0,0,1-.13,8.84h-2.31L342,414.08Z" style="fill: rgb(38, 50, 56); transform-origin: 344.66px 415.52px;" id="eldxkuu1vmgxj" class="animable"></path><path d="M340.5,227.59s15.89,59.34,24.89,87c9.46,29,18.32,95.18,18.34,97.37h6.62s6.84-53.64-5.15-97.4c-3.24-71-16-86.92-16-86.92Z" style="fill: rgb(255, 195, 189); transform-origin: 366.396px 319.775px;" id="eli0svkeyznvq" class="animable"></path><path d="M383.12,406.67c-1.7,2.83-3.66,9-8.22,10.31s-2.72,3,4.12,3c4.64,0,6-3.67,8.64-3.67s4.94-1.85,3.08-7.9C385.19,409,383.12,406.67,383.12,406.67Z" style="fill: rgb(38, 50, 56); transform-origin: 381.905px 413.325px;" id="elgsnj5l9b3le" class="animable"></path><path d="M391.38,411.37a49.12,49.12,0,0,1-.09,8.57h-3.8l-2.38-5.86Z" style="fill: rgb(38, 50, 56); transform-origin: 388.317px 415.655px;" id="el611r8mc4ch8" class="animable"></path><path d="M341.87,145.19a6.07,6.07,0,0,1-2.52,4.33c-1.82,1.2-3.52-.67-3.68-3.08-.15-2.17.63-5.42,2.78-5.63S342.16,142.92,341.87,145.19Z" style="fill: rgb(127, 62, 59); transform-origin: 338.778px 145.345px;" id="el177cti41d41" class="animable"></path><path d="M366.9,151.22c-4.9-2.3-17.26,1.81-26,8.46a27.22,27.22,0,0,1-3.73-8.57,32.67,32.67,0,0,0,2.35,9.65c-.73.58-1.42,1.18-2.07,1.78-1.85-4.6-4.06-16.44-3.61-25.86-.78-.74-2.61-.61-3.72-1.48.67-12.63,14.28-16,19.44-15.86a18.27,18.27,0,0,1,10.49,3.21C367.52,128,370.47,141.67,366.9,151.22Z" style="fill: rgb(38, 50, 56); transform-origin: 349.265px 140.938px;" id="el7ejb0rymwqf" class="animable"></path><g id="elcax5bakfwdk"><path d="M366.9,151.22c-4.9-2.3-17.26,1.81-26,8.46a27.22,27.22,0,0,1-3.73-8.57,32.67,32.67,0,0,0,2.35,9.65c-.73.58-1.42,1.18-2.07,1.78-1.85-4.6-4.06-16.44-3.61-25.86-.78-.74-2.61-.61-3.72-1.48.67-12.63,14.28-16,19.44-15.86a18.27,18.27,0,0,1,10.49,3.21C367.52,128,370.47,141.67,366.9,151.22Z" style="fill: rgb(255, 255, 255); opacity: 0.2; transform-origin: 349.265px 140.938px;" class="animable"></path></g><g id="eljmsqxfyr3gl"><g style="opacity: 0.2; transform-origin: 359.715px 318.225px;" class="animable"><path d="M334.43,321.9c.1,3.42.21,7.07.35,10.87a118.57,118.57,0,0,0,19.9-5.85c-.07-3.26-.24-6.43-.5-9.43A102.37,102.37,0,0,1,334.43,321.9Z" id="elpeqye8venjs" class="animable" style="transform-origin: 344.555px 325.13px;"></path><path d="M384.59,303.68A157.46,157.46,0,0,1,365,313.47c.12.36.23.72.35,1.07.68,2.08,1.35,4.36,2,6.79A174.72,174.72,0,0,0,385,311.39Q384.85,307.42,384.59,303.68Z" id="elhquf2h0oj55" class="animable" style="transform-origin: 375px 312.505px;"></path></g></g><path d="M330.35,227.59s-.86,39.91,2.12,99.94c28.12-2.14,55.43-19.93,55.43-19.93s-.82-63.36-18.72-80C359.07,224.89,330.55,226.68,330.35,227.59Z" style="fill: rgb(38, 50, 56); transform-origin: 359.067px 276.847px;" id="elvjbwdm9njvh" class="animable"></path></g><g id="freepik--speech-bubbles--inject-6" class="animable" style="transform-origin: 211.351px 148.337px;"><path d="M156.53,251.14a.59.59,0,0,1-.26-.07.5.5,0,0,1-.24-.5c.94-6.81-1.47-17.17-8.95-25-18.82-4.5-32.65-16.23-38-32.2-9.28-28,11.07-60,45.38-71.38s69.78,2.08,79.07,30c4.5,13.56,2.25,28.46-6.34,41.95s-22.44,23.91-39,29.43a80,80,0,0,1-18.81,3.83c1.24,13.28-12.41,23.72-12.55,23.83A.57.57,0,0,1,156.53,251.14Zm22.64-132.23a77.53,77.53,0,0,0-24.35,4C121,134.14,101,165.59,110.07,193c5.21,15.67,18.83,27.17,37.38,31.57a.48.48,0,0,1,.25.14c7.35,7.66,10,17.68,9.45,24.73,3.06-2.62,12.52-11.72,11.18-22.66a.49.49,0,0,1,.11-.38.52.52,0,0,1,.35-.18,78.2,78.2,0,0,0,19.09-3.82c16.38-5.44,30.06-15.75,38.51-29s10.64-27.83,6.23-41.1C225.71,131.52,204,118.91,179.17,118.91Z" style="fill: rgb(38, 50, 56); transform-origin: 171.316px 184.543px;" id="ell1et506pcwr" class="animable"></path><path d="M306.14,121.5h-.07c-.46-.06-11.2-1.69-14.78-9.64a52,52,0,0,1-11.88,3.68c-11.3,2.08-22.58.46-31.78-4.58s-15.25-12.92-17-22.18c-3.51-19,12.64-38.06,36-42.37s45.24,7.7,48.75,26.76c2,10.87-2.23,22-11.62,30.56-1.78,6.8.09,13.42,2.74,17a.5.5,0,0,1-.4.8Zm-14.59-10.82a.41.41,0,0,1,.19,0,.48.48,0,0,1,.28.28c2.52,6.3,10.11,8.6,13,9.27a22.36,22.36,0,0,1-2.18-17,.41.41,0,0,1,.15-.24c9.2-8.33,13.36-19.17,11.42-29.74-3.42-18.52-24.75-30.16-47.58-26s-38.62,22.7-35.21,41.21c1.65,9,7.5,16.58,16.46,21.49s20.05,6.51,31.12,4.47a51.31,51.31,0,0,0,12.11-3.82A.54.54,0,0,1,291.55,110.68Z" style="fill: rgb(38, 50, 56); transform-origin: 273.008px 83.5318px;" id="el5lixu9cw098" class="animable"></path><path d="M176.27,211.91c-.81,0-1.62,0-2.44,0-8.69-.33-17.85-2.29-28.83-6.19-4.15-1.47-8.81-3.35-11.69-7.12a16.91,16.91,0,0,1-2.19-3.93,28.55,28.55,0,0,1-1.74-14.69c-.1-1.07-.2-2.14-.29-3.2-.05-.64-.11-1.29-.16-1.93l-.18-1.87c-.59-6.17-1.2-12.55,1.07-18.34S136.61,145.13,140,143a52.17,52.17,0,0,1,14.41-5.74c3.86-1,7.53-1.82,11.06-2.42a13.62,13.62,0,0,1,1.89-.89c3.44-1.32,7.26-1.18,10.53-.86.94.09,1.91.2,2.9.35,1.18,0,2.34,0,3.49.09A18.31,18.31,0,0,1,196.9,140a21.65,21.65,0,0,1,5.23,16A40.75,40.75,0,0,1,214,176.07c13.56-2.06,28.32-8.34,38.64-16.92,15.22-12.64,26.77-25.51,37.36-50.52,8.52-20.12,8.8-34.13.88-42.82a25.09,25.09,0,0,0-35.43-1.63,23.87,23.87,0,0,0-1.55,33.72A22.73,22.73,0,0,0,286,99.38a21.63,21.63,0,0,0,1.4-30.54,20.58,20.58,0,0,0-29.05-1.33,19.59,19.59,0,0,0-1.27,27.64,18.62,18.62,0,0,0,26.3,1.21,17.7,17.7,0,0,0,1.15-25,16.87,16.87,0,0,0-23.81-1.1,16.05,16.05,0,0,0-1,22.65,15.25,15.25,0,0,0,21.55,1,14.51,14.51,0,0,0,.94-20.49,13.79,13.79,0,0,0-19.49-.9A13.14,13.14,0,0,0,261.8,91a12.51,12.51,0,0,0,17.64.81,11.89,11.89,0,0,0,.77-16.77,11.29,11.29,0,0,0-15.95-.73,10.72,10.72,0,0,0-.69,15.16,10.21,10.21,0,0,0,14.41.66,9.7,9.7,0,0,0,.63-13.7,9.23,9.23,0,0,0-13-.6A8.77,8.77,0,0,0,265,88.24a8.33,8.33,0,0,0,11.76.54,7.93,7.93,0,0,0,.51-11.18,7.52,7.52,0,0,0-10.62-.48,7.13,7.13,0,0,0-.46,10.08,6.78,6.78,0,0,0,9.58.45,6.46,6.46,0,0,0,.42-9.11,6.13,6.13,0,0,0-4.24-2,6.05,6.05,0,0,0-4.4,1.6.39.39,0,0,1-.53,0,.38.38,0,0,1,0-.53A6.83,6.83,0,0,1,272,75.81,6.76,6.76,0,0,1,276.76,78a7.19,7.19,0,0,1-.46,10.16,7.55,7.55,0,0,1-10.65-.49,7.9,7.9,0,0,1,.52-11.15,8.28,8.28,0,0,1,11.68.54,8.68,8.68,0,0,1-.57,12.24,9.09,9.09,0,0,1-12.82-.59,9.53,9.53,0,0,1,.62-13.44,10,10,0,0,1,14.08.65,10.44,10.44,0,0,1-.68,14.76A11,11,0,0,1,263,90a11.48,11.48,0,0,1,.75-16.21,12,12,0,0,1,17,.78,12.62,12.62,0,0,1-.82,17.82,13.24,13.24,0,0,1-18.69-.86,13.88,13.88,0,0,1,.9-19.59,14.54,14.54,0,0,1,20.55.94,15.25,15.25,0,0,1-1,21.55,16,16,0,0,1-22.6-1,16.8,16.8,0,0,1,1.09-23.71,17.59,17.59,0,0,1,24.86,1.14,18.45,18.45,0,0,1-1.19,26.08,19.38,19.38,0,0,1-27.37-1.25A20.36,20.36,0,0,1,257.82,67a21.34,21.34,0,0,1,30.12,1.39,22.37,22.37,0,0,1-1.46,31.59,23.46,23.46,0,0,1-33.14-1.53,24.62,24.62,0,0,1,1.6-34.77,25.82,25.82,0,0,1,36.49,1.68c8.14,8.92,7.89,23.19-.75,43.61C280,134.08,268.41,147,253.11,159.73c-10.4,8.65-25.27,15-39,17.07a41.47,41.47,0,0,1,.78,4.72,25.22,25.22,0,0,1-1.24,11.67c-1.82,4.65-5.73,8.84-11.3,12.13C195.05,209.65,186.06,211.91,176.27,211.91ZM157,208.58a81,81,0,0,0,16.83,2.53c10.6.4,20.33-1.83,28.16-6.44,3.78-2.23,8.76-6.08,11-11.75a24.41,24.41,0,0,0,1.19-11.32,38.85,38.85,0,0,0-.77-4.69,60.92,60.92,0,0,1-8.58.64,61.38,61.38,0,0,1-2.34,8.11c-.22.66-.46,1.31-.7,2a18.64,18.64,0,0,1-3.44,7.83,29.61,29.61,0,0,1-10.17,8.27A48.64,48.64,0,0,1,157,208.58Zm-26.89-28.64a36.52,36.52,0,0,0,2.5,11.09c3.28,7.52,10.89,13.36,20.87,16a47.91,47.91,0,0,0,30.65-2.21l-1.07.29c-5.39,1.4-11.06,1.53-16.38,1.47-7.43-.08-15.25-.6-22.08-3.82-2.89-1.36-6.58-3.8-7.77-7.71-.77-2.55-.34-5.27.12-7.62q.48-2.42,1.08-4.74c-1.25-7.21-.08-15.37,3.49-23.48a17.22,17.22,0,0,0-1.43,1,21.56,21.56,0,0,0-5.22,6.3A36,36,0,0,0,130.14,179.94Zm-.28,3.76a26.82,26.82,0,0,0,1.95,10.63,16.63,16.63,0,0,0,2.09,3.77c2.76,3.6,7.3,5.43,11.35,6.87l2.22.77c-7.31-3.17-12.82-8.23-15.52-14.41A30.94,30.94,0,0,1,129.86,183.7Zm9-1a28,28,0,0,0,2.89,8.38c4.63,8.53,14.3,14.26,24.63,14.59,9.58.3,19.62-4,26.83-11.45a28.19,28.19,0,0,0,3.86-4.89q.45-.75.84-1.53a17.31,17.31,0,0,1-13.4,7.72,15.8,15.8,0,0,1-2.38-.1,38.18,38.18,0,0,1-19.29,2.44c-9.91-1.14-17.41-5.85-20.09-12.59-1.61-4.06-1.34-8.49-.63-12.2A69.8,69.8,0,0,0,138.83,182.72Zm62.1-.86a32.08,32.08,0,0,1-3.25,7.88,28.81,28.81,0,0,1-4,5,38.73,38.73,0,0,1-19.34,10.92,46.41,46.41,0,0,0,8.52-1.29c4-1,9.7-3.32,13.6-8.2a31.07,31.07,0,0,0,4.58-8.76,14.33,14.33,0,0,0,.08-4.38C201.1,182.65,201,182.26,200.93,181.86Zm-62.52,2.53q-.37,1.58-.69,3.18c-.45,2.26-.87,4.88-.14,7.26,1.11,3.65,4.62,6,7.37,7.25a42.41,42.41,0,0,0,15.13,3.51,29.53,29.53,0,0,1-19-14.14A28.39,28.39,0,0,1,138.41,184.39Zm5.27-14.8,0,.09c-1.1,4.06-2.32,10-.23,15.33,2.57,6.48,9.85,11,19.47,12.13a38,38,0,0,0,17.78-1.93,17.17,17.17,0,0,1-3.55-1.17,15,15,0,0,1-3.31-.92,13.77,13.77,0,0,1-7.16-7.05,5.72,5.72,0,0,1-1.44.4,4.88,4.88,0,0,1-1,0,18.19,18.19,0,0,1-6.34.55c-5.69-.58-11.91-5.21-12-11.7-.07-3.45,1.61-7.11,5-10.88a39.12,39.12,0,0,1,14.12-10,65,65,0,0,0-11.4.89A55.57,55.57,0,0,0,143.68,169.59Zm39.85,25.2c.31,0,.61,0,.92,0a16.47,16.47,0,0,0,14.59-11c.52-1.59.92-3.86-.09-5.71v0a25.09,25.09,0,0,1-8.11,12.24,18.54,18.54,0,0,1-2.79,1.82,29.25,29.25,0,0,1-3.83,2.38Zm-3.73-.56a14.9,14.9,0,0,0,2.19.44c.64-.27,1.26-.57,1.87-.88l.39-.21A17.48,17.48,0,0,1,179.8,194.23Zm-2.48-.92a16.89,16.89,0,0,0,10.32-1.88,24.61,24.61,0,0,0,9.44-13.71q.13-.54.24-1.11a19.8,19.8,0,0,1-3.14-1.53,21.25,21.25,0,0,0-5.4.12l-.28,0c-2.82.3-5.9.56-9.09.61a28.34,28.34,0,0,1-5,5.18,30.22,30.22,0,0,1-5.47,3.64c0,.07.06.15.1.23A16.28,16.28,0,0,0,177.32,193.31Zm-10-7.58a13,13,0,0,0,6.79,6.69l.44.18a16.75,16.75,0,0,1-6.18-7.43l-.06-.15A7.23,7.23,0,0,1,167.31,185.73Zm-.42-31.18A38.14,38.14,0,0,0,151.38,165c-3.25,3.62-4.86,7.11-4.8,10.37.11,6.07,6,10.42,11.36,11a16.52,16.52,0,0,0,4.53-.19,7.46,7.46,0,0,1-3.51-2.87,14.84,14.84,0,0,1-2-6.8c-.36-4-.25-11.39,4.55-16.16A16.23,16.23,0,0,1,172.94,156h0c2.39,0,5.68.51,7.68,2.9a8.17,8.17,0,0,1,1.22,2,12.1,12.1,0,0,1,1,3.75,20.73,20.73,0,0,1,8.76-1.44,15.53,15.53,0,0,0-3.5-3.7,18,18,0,0,0-5.29-2.31A64.27,64.27,0,0,0,166.89,154.55Zm6.05,2.16A15.51,15.51,0,0,0,162,160.82c-4.58,4.55-4.67,11.7-4.32,15.56a14.06,14.06,0,0,0,1.88,6.46,6.41,6.41,0,0,0,4.53,2.91c.7-.19,1.41-.42,2.12-.69a12.33,12.33,0,0,1-.66-3,6.42,6.42,0,0,1-5.06-3.27,7.48,7.48,0,0,1-.69-2.39,11.51,11.51,0,0,1,12.45-13c.22-.18.46-.34.69-.51,2.09-1.44,4-1.93,5.61-1.44a5.13,5.13,0,0,1,3.27,3.52l.25-.09a11.47,11.47,0,0,0-.9-3.71,7.55,7.55,0,0,0-1.11-1.85c-1.92-2.29-5.28-2.64-7.12-2.64ZM198,176.85c-.07.36-.15.71-.23,1.05a23.06,23.06,0,0,1-3.06,7,27.5,27.5,0,0,0,3.65-7.72,4.17,4.17,0,0,0-.36-.37Zm-31.7,5.31a11.41,11.41,0,0,0,.59,2.62c.35-.14.69-.3,1-.46l.06,0a13.46,13.46,0,0,1-.53-2.1A11,11,0,0,1,166.34,182.16Zm35-1.72a16,16,0,0,1,.57,2.51,14.74,14.74,0,0,1,.14,1.76,59.31,59.31,0,0,0,2-7.16c-.68,0-1.36,0-2-.07-.09.4-.19.8-.29,1.19C201.63,179.25,201.48,179.84,201.33,180.44Zm-33.09,1.67a13.5,13.5,0,0,0,.37,1.56,12.72,12.72,0,0,0,1.38-1.88A11.47,11.47,0,0,1,168.24,182.11Zm2.8-.65a17.4,17.4,0,0,1-1.17,1.85,31.13,31.13,0,0,0,4.08-2.86c.81-.66,1.55-1.34,2.24-2a17.14,17.14,0,0,1-5,3Zm-4.76-.07a10.42,10.42,0,0,0,1.12,0v-.06a12.07,12.07,0,0,1,1.36-6.42l-.41-.13a11.53,11.53,0,0,0-1.77,3.8A10.07,10.07,0,0,0,166.28,181.39Zm33.95-1.87a7.68,7.68,0,0,1,.06,1.85c.09-.3.18-.61.26-.92C200.45,180.14,200.34,179.83,200.23,179.52Zm-30.74-4.42a11.37,11.37,0,0,0-1.35,6.18v.08a10.83,10.83,0,0,0,2.39-.51l.09-.17a37.29,37.29,0,0,0,2.2-5.11c-1-.1-2-.23-3-.4Zm1.81-11a10.75,10.75,0,0,0-10.73,12.19,6.83,6.83,0,0,0,.62,2.15,5.67,5.67,0,0,0,4.34,2.83,10.74,10.74,0,0,1,.31-2.88,12.41,12.41,0,0,1,1.81-3.94,2.83,2.83,0,0,1-1.06-1c-.58-1-.42-2.34.46-4a19.42,19.42,0,0,1,4.35-5.36Zm-28.65-5.55c-.11.25-.22.5-.34.75a41.49,41.49,0,0,0-3.75,21.56A69.73,69.73,0,0,1,143,169.33a71.67,71.67,0,0,1,4.85-12.7A26.51,26.51,0,0,0,142.65,158.58Zm30.93,17.06a35.45,35.45,0,0,1-2,4.8,16.7,16.7,0,0,0,6.13-4.6C176.35,175.82,175,175.76,173.58,175.64Zm26.59,1.69q.38.88.72,1.8c.05-.21.1-.43.16-.64s.17-.7.25-1.06l-.62-.05ZM163.8,135.9q-4.43.84-9.19,2.08a51.44,51.44,0,0,0-14.2,5.66c-3.31,2.07-7.71,5.69-9.89,11.22s-1.61,11.92-1,18l.18,1.87c.06.65.11,1.29.17,1.94,0,.15,0,.3,0,.45a37.52,37.52,0,0,1,4.37-11,22.61,22.61,0,0,1,5.41-6.51,16.88,16.88,0,0,1,2.42-1.56c3.31-7,7.61-11.78,12.8-14.14q.75-.33,1.56-.63c.83-1,1.69-2,2.58-3A30.25,30.25,0,0,1,163.8,135.9Zm38.9,21.64a38.48,38.48,0,0,1,2.56,17.34c-.08.64-.17,1.29-.28,1.92a61.11,61.11,0,0,0,8.27-.62A40.17,40.17,0,0,0,202.7,157.54Zm-.47,19.2c.65,0,1.32,0,2,.06.12-.66.22-1.33.29-2,.72-6.52-.86-12.86-3.06-18.45h0l-.77-.68A39.54,39.54,0,0,0,189.73,149a23.77,23.77,0,0,1,5.26,6.87c.23.48.46,1,.67,1.48A19.16,19.16,0,0,1,202.85,172,24.53,24.53,0,0,1,202.23,176.74Zm-2.4-.22c.3,0,.6.09.91.12l.73.05a23.6,23.6,0,0,0,.63-4.73,18.18,18.18,0,0,0-5.86-13.09,39,39,0,0,1,1.29,4.74c.19.87.34,1.72.48,2.54a7.45,7.45,0,0,1,1.8,3,12,12,0,0,1-.08,6c-.06.26-.12.53-.19.8C199.64,176.09,199.73,176.31,199.83,176.52Zm-1.4-.32.24.06a3,3,0,0,0,.08-.32c-.14-.31-.28-.63-.43-.95,0,.34-.08.67-.13,1Zm-4-1.84h0a8.46,8.46,0,0,1,3,1.13c.08-.6.14-1.21.18-1.84a79.5,79.5,0,0,0-5.13-9l-.39-.6-.26,0a19.89,19.89,0,0,0-9,1.42,14.7,14.7,0,0,1-.12,2.47c3.09.73,5.77,2.56,8.38,4.33C192.24,173,193.33,173.71,194.43,174.36Zm-20.61.55c1.51.12,3,.18,4.48.18a16.15,16.15,0,0,0,2.57-5,10.9,10.9,0,0,0,.4-1.7,12.34,12.34,0,0,0-6.16,1.06A39,39,0,0,1,173.82,174.91Zm8.82-6.28a16.24,16.24,0,0,1-1.1,3.54,19,19,0,0,1-1.6,2.91c3-.07,5.84-.32,8.48-.6l.28,0a28.84,28.84,0,0,1,4.06-.24c-.69-.45-1.37-.91-2-1.37C188.19,171.12,185.58,169.34,182.64,168.63Zm-12.76,5.78.08,0c1,.17,2.06.31,3.1.41a37.34,37.34,0,0,0,1.22-5l-.63.33q-.61.5-1.2,1.05A15.12,15.12,0,0,0,169.88,174.41Zm28.56-.9c.2.41.4.83.59,1.24a10.81,10.81,0,0,0,.06-5.4,6.3,6.3,0,0,0-.89-1.8A32.15,32.15,0,0,1,198.44,173.51Zm-29.63.66.3.08a14.55,14.55,0,0,1,.95-1.46A14.69,14.69,0,0,0,168.81,174.17Zm3.69-10a18.59,18.59,0,0,0-4.79,5.65c-.75,1.37-.91,2.46-.47,3.23a2.06,2.06,0,0,0,.86.79,16.59,16.59,0,0,1,5.09-4.31l.05,0c.4-.32.81-.63,1.23-.91.1-.73.18-1.46.23-2.19a2.37,2.37,0,0,0-.14-1.32,2.19,2.19,0,0,0-1.7-.87Zm20.71.06a85.61,85.61,0,0,1,4.53,7.83,35.81,35.81,0,0,0-.44-5.58A9.44,9.44,0,0,0,193.21,164.26Zm-19.87-.68a2.57,2.57,0,0,1,1.88,1.19,3.09,3.09,0,0,1,.23,1.72c0,.54-.09,1.07-.16,1.6a33.58,33.58,0,0,1,5.86-2.83,4.43,4.43,0,0,0-2.78-3.07c-1.41-.41-3.08,0-5,1.35Zm8,2.42a37,37,0,0,0-4.47,2.05,12,12,0,0,1,4.52-.4A6.91,6.91,0,0,0,181.31,166Zm.72-.27a8.46,8.46,0,0,1,.1.88c0-.31,0-.62,0-.92Zm-33.24-9.35a70.17,70.17,0,0,0-4,9.47,55.54,55.54,0,0,1,7.47-10.24q-1.28.24-2.55.54C149.43,156.22,149.11,156.29,148.79,156.38Zm43.81,7a10.69,10.69,0,0,1,4.51,2c-.09-.52-.2-1.06-.31-1.59a35.76,35.76,0,0,0-1.76-6c-.17-.14-.34-.28-.52-.41a26.54,26.54,0,0,0-16.08-4.93,34.1,34.1,0,0,0-9.58,1.43A65.14,65.14,0,0,1,183,156.48a18.63,18.63,0,0,1,5.51,2.42A17.13,17.13,0,0,1,192.6,163.35Zm-37.1-18.9-.31.13c-4.81,2.19-8.84,6.52-12,12.91a29.74,29.74,0,0,1,5.1-1.76A70.14,70.14,0,0,1,155.5,144.45Zm23,7.28a27.62,27.62,0,0,1,15.88,4.67l-.09-.18a23.59,23.59,0,0,0-6.66-8A39.36,39.36,0,0,0,173,146.13a27.71,27.71,0,0,0-8.54,1.62,29.25,29.25,0,0,0-10,6.74,66.34,66.34,0,0,1,12.35-.7,35.48,35.48,0,0,1,11.65-2.06Zm-21.65-7.82a70.69,70.69,0,0,0-7.64,11.58l.33-.07c1.2-.28,2.4-.52,3.6-.73a30.67,30.67,0,0,1,11.05-7.64,28.55,28.55,0,0,1,8.77-1.67,40.23,40.23,0,0,1,12.69,1.46,27.37,27.37,0,0,0-5.16-2.59,36.54,36.54,0,0,0-18.5-1.56A29.25,29.25,0,0,0,156.88,143.91ZM188,147.57a40.4,40.4,0,0,1,12.79,7.22c-.89-2.1-1.85-4.08-2.79-5.9-2.54-5-5.57-9.95-10.45-12.57a21.41,21.41,0,0,0-6.83-2.13h-.05a88.71,88.71,0,0,0-15,1.36,26.34,26.34,0,0,0-6.16,5.24c-.61.67-1.21,1.36-1.8,2.05a32.71,32.71,0,0,1,4.14-.89,37.35,37.35,0,0,1,18.88,1.6A27.85,27.85,0,0,1,188,147.57Zm-3.37-13.26a17.76,17.76,0,0,1,3.27,1.35c5.06,2.72,8.17,7.8,10.77,12.89.92,1.8,1.87,3.75,2.75,5.82a20.74,20.74,0,0,0-5.1-13.92A17.66,17.66,0,0,0,184.65,134.31ZM174,133.62a19,19,0,0,0-5.54.74c2.29-.32,4.5-.56,6.66-.71C174.75,133.63,174.38,133.62,174,133.62Z" style="fill: rgb(121, 223, 208); transform-origin: 212.779px 134.421px;" id="elw2r379nia9n" class="animable"></path></g><defs>     <filter id="active" height="200%">         <feMorphology in="SourceAlpha" result="DILATED" operator="dilate" radius="2"></feMorphology>                <feFlood flood-color="#32DFEC" flood-opacity="1" result="PINK"></feFlood>        <feComposite in="PINK" in2="DILATED" operator="in" result="OUTLINE"></feComposite>        <feMerge>            <feMergeNode in="OUTLINE"></feMergeNode>            <feMergeNode in="SourceGraphic"></feMergeNode>        </feMerge>    </filter>    <filter id="hover" height="200%">        <feMorphology in="SourceAlpha" result="DILATED" operator="dilate" radius="2"></feMorphology>                <feFlood flood-color="#ff0000" flood-opacity="0.5" result="PINK"></feFlood>        <feComposite in="PINK" in2="DILATED" operator="in" result="OUTLINE"></feComposite>        <feMerge>            <feMergeNode in="OUTLINE"></feMergeNode>            <feMergeNode in="SourceGraphic"></feMergeNode>        </feMerge>            <feColorMatrix type="matrix" values="0   0   0   0   0                0   1   0   0   0                0   0   0   0   0                0   0   0   1   0 "></feColorMatrix>    </filter></defs></svg>